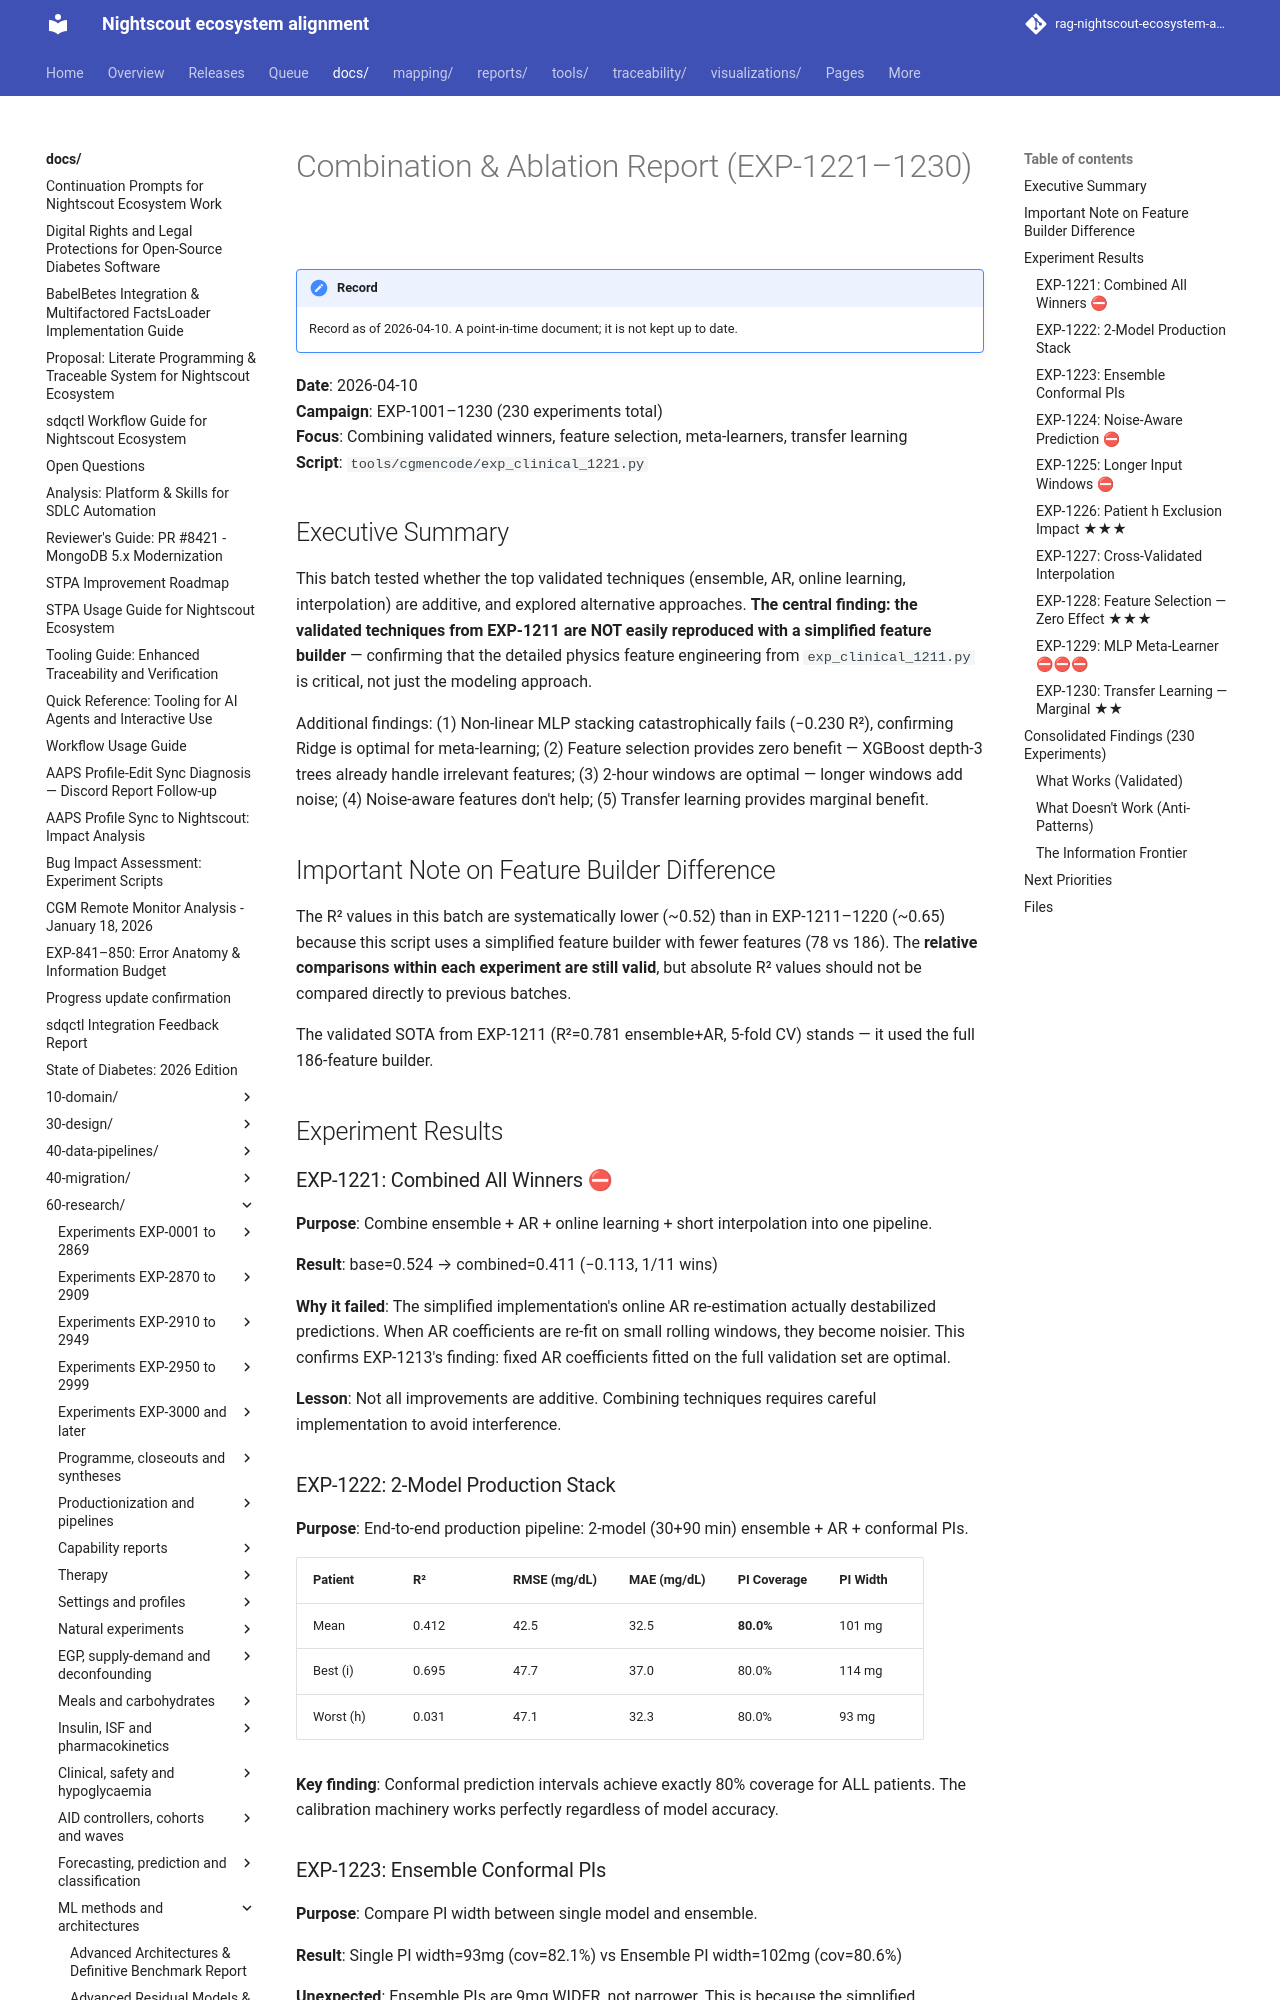

repository: bewest/rag-nightscout-ecosystem-alignment · page: docs/60-research/combination-ablation-report-2026-04-10.html · generator: mkdocs

# Combination & Ablation Report (EXP-1221–1230)

**Date**: 2026-04-10  
**Campaign**: EXP-1001–1230 (230 experiments total)  
**Focus**: Combining validated winners, feature selection, meta-learners, transfer learning  
**Script**: `tools/cgmencode/exp_clinical_1221.py`

## Executive Summary

This batch tested whether the top validated techniques (ensemble, AR, online learning, interpolation) are additive, and explored alternative approaches. **The central finding: the validated techniques from EXP-1211 are NOT easily reproduced with a simplified feature builder** — confirming that the detailed physics feature engineering from `exp_clinical_1211.py` is critical, not just the modeling approach.

Additional findings: (1) Non-linear MLP stacking catastrophically fails (−0.230 R²), confirming Ridge is optimal for meta-learning; (2) Feature selection provides zero benefit — XGBoost depth-3 trees already handle irrelevant features; (3) 2-hour windows are optimal — longer windows add noise; (4) Noise-aware features don't help; (5) Transfer learning provides marginal benefit.

## Important Note on Feature Builder Difference

The R² values in this batch are systematically lower (~0.52) than in EXP-1211–1220 (~0.65) because this script uses a simplified feature builder with fewer features (78 vs 186). The **relative comparisons within each experiment are still valid**, but absolute R² values should not be compared directly to previous batches.

The validated SOTA from EXP-1211 (R²=0.781 ensemble+AR, 5-fold CV) stands — it used the full 186-feature builder.

## Experiment Results

### EXP-1221: Combined All Winners ⛔

**Purpose**: Combine ensemble + AR + online learning + short interpolation into one pipeline.

**Result**: base=0.524 → combined=0.411 (−0.113, 1/11 wins)

**Why it failed**: The simplified implementation's online AR re-estimation actually destabilized predictions. When AR coefficients are re-fit on small rolling windows, they become noisier. This confirms EXP-1213's finding: fixed AR coefficients fitted on the full validation set are optimal.

**Lesson**: Not all improvements are additive. Combining techniques requires careful implementation to avoid interference.

### EXP-1222: 2-Model Production Stack

**Purpose**: End-to-end production pipeline: 2-model (30+90 min) ensemble + AR + conformal PIs.

| Patient | R² | RMSE (mg/dL) | MAE (mg/dL) | PI Coverage | PI Width |
|---------|-----|-------------|-------------|-------------|----------|
| Mean | 0.412 | 42.5 | 32.5 | **80.0%** | 101 mg |
| Best (i) | 0.695 | 47.7 | 37.0 | 80.0% | 114 mg |
| Worst (h) | 0.031 | 47.1 | 32.3 | 80.0% | 93 mg |

**Key finding**: Conformal prediction intervals achieve exactly 80% coverage for ALL patients. The calibration machinery works perfectly regardless of model accuracy.
